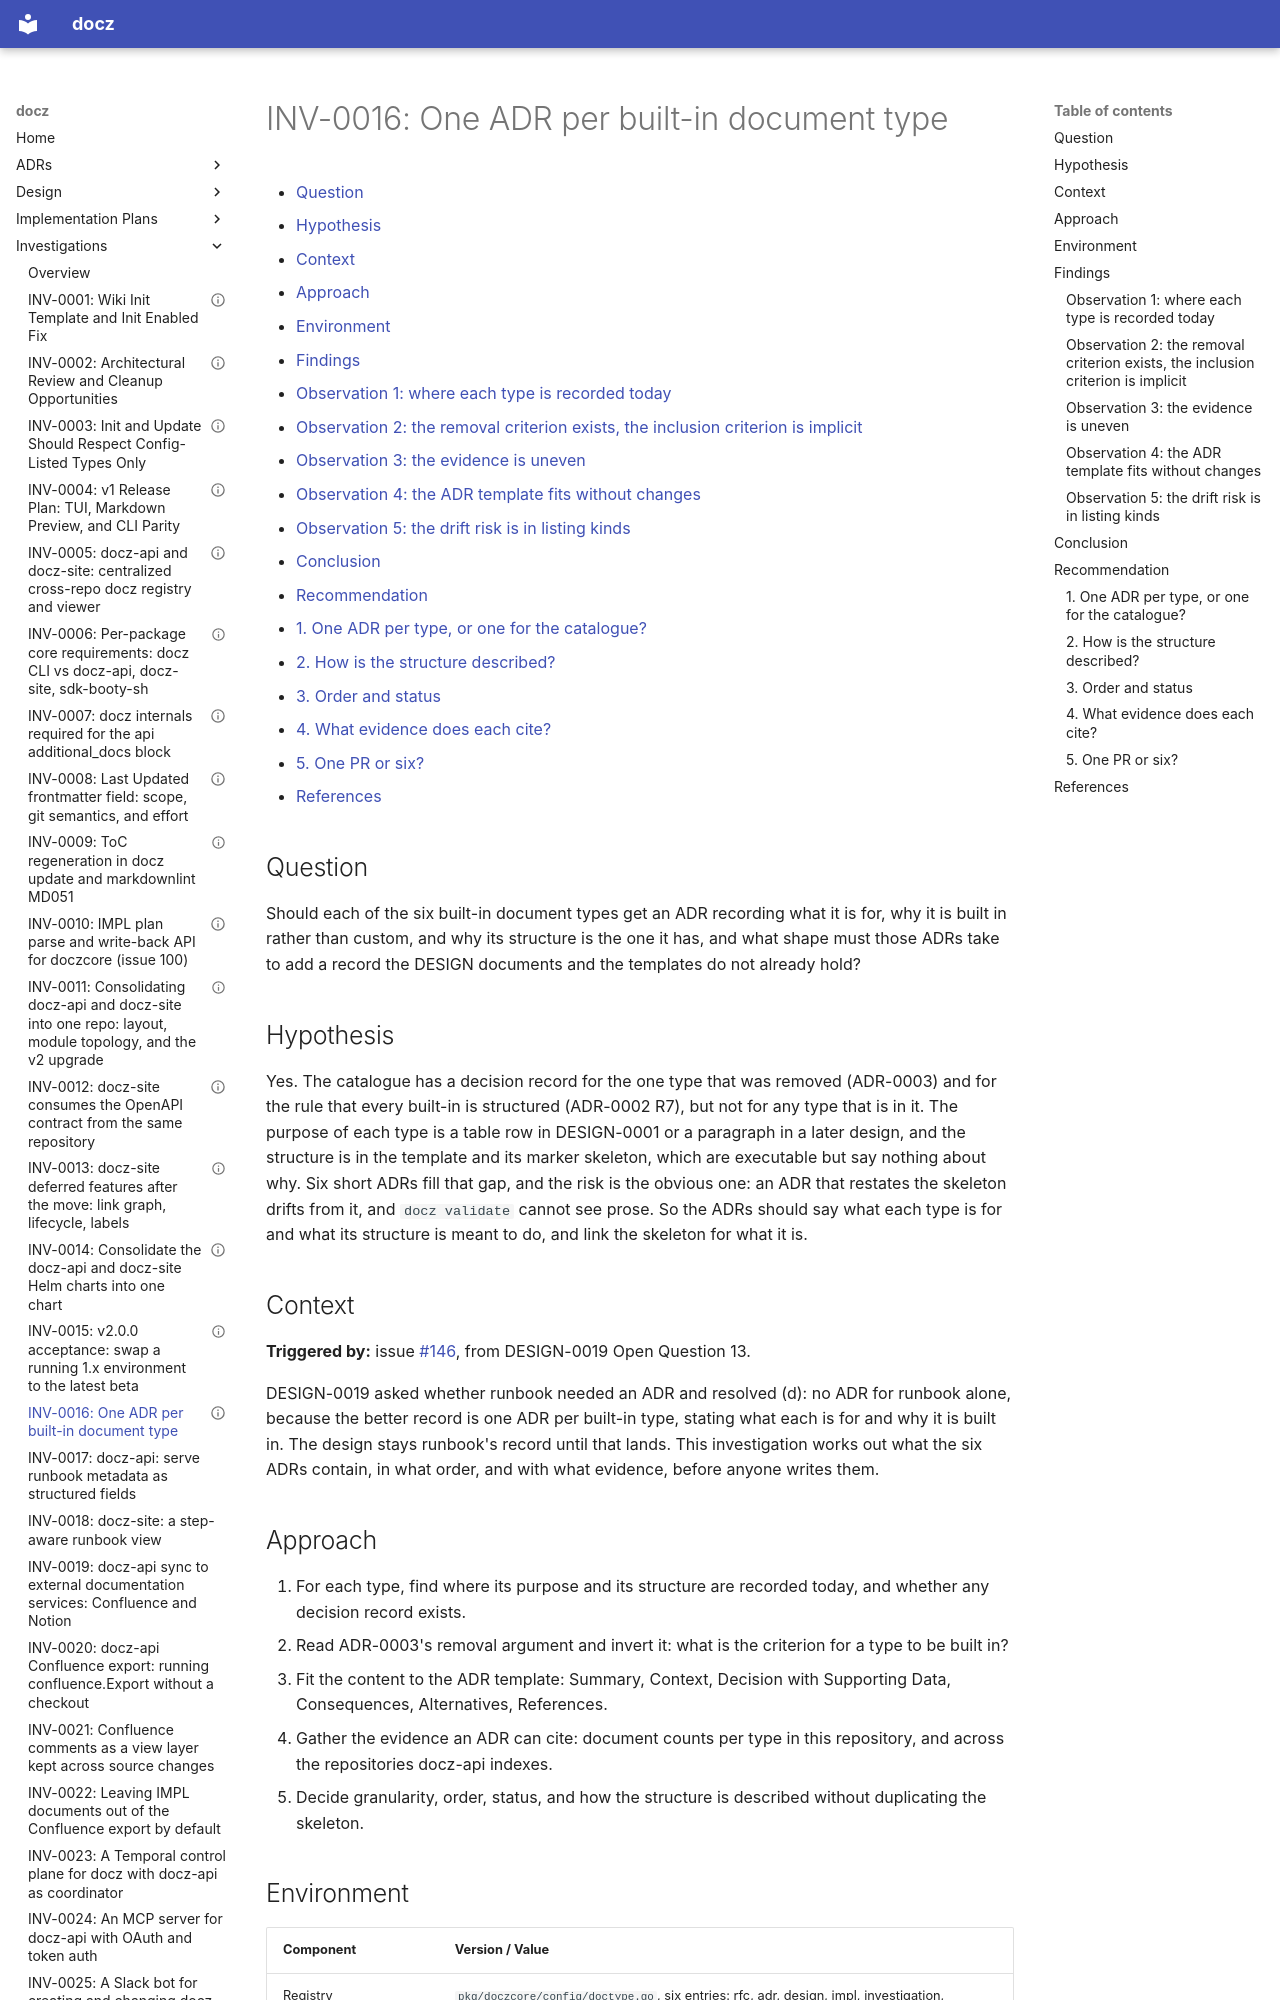

repository: donaldgifford/docz · page: investigation/0016-one-adr-per-built-in-document-type/index.html · generator: mkdocs

---
id: INV-0016
title: "One ADR per built-in document type"
status: Open
author: Donald Gifford
created: 2026-10-02
---

<!-- markdownlint-disable-file MD025 MD041 -->

# INV-0016: One ADR per built-in document type

<!--toc:start-->
<!-- markdownlint-capture -->
<!-- markdownlint-disable MD013 -->
- [Question](#question)
- [Hypothesis](#hypothesis)
- [Context](#context)
- [Approach](#approach)
- [Environment](#environment)
- [Findings](#findings)
  - [Observation 1: where each type is recorded today](#observation-1-where-each-type-is-recorded-today)
  - [Observation 2: the removal criterion exists, the inclusion criterion is implicit](#observation-2-the-removal-criterion-exists-the-inclusion-criterion-is-implicit)
  - [Observation 3: the evidence is uneven](#observation-3-the-evidence-is-uneven)
  - [Observation 4: the ADR template fits without changes](#observation-4-the-adr-template-fits-without-changes)
  - [Observation 5: the drift risk is in listing kinds](#observation-5-the-drift-risk-is-in-listing-kinds)
- [Conclusion](#conclusion)
- [Recommendation](#recommendation)
  - [1. One ADR per type, or one for the catalogue?](#1-one-adr-per-type-or-one-for-the-catalogue)
  - [2. How is the structure described?](#2-how-is-the-structure-described)
  - [3. Order and status](#3-order-and-status)
  - [4. What evidence does each cite?](#4-what-evidence-does-each-cite)
  - [5. One PR or six?](#5-one-pr-or-six)
- [References](#references)
<!-- markdownlint-restore -->
<!--toc:end-->

<!--docz:question:start-->
## Question

Should each of the six built-in document types get an ADR recording what it
is for, why it is built in rather than custom, and why its structure is the
one it has, and what shape must those ADRs take to add a record the DESIGN
documents and the templates do not already hold?

<!--docz:question:end-->

<!--docz:hypothesis:start-->
## Hypothesis

Yes. The catalogue has a decision record for the one type that was removed
(ADR-0003) and for the rule that every built-in is structured (ADR-0002 R7),
but not for any type that is in it. The purpose of each type is a table row
in DESIGN-0001 or a paragraph in a later design, and the structure is in the
template and its marker skeleton, which are executable but say nothing about
why. Six short ADRs fill that gap, and the risk is the obvious one: an ADR
that restates the skeleton drifts from it, and `docz validate` cannot see
prose. So the ADRs should say what each type is for and what its structure
is meant to do, and link the skeleton for what it is.

<!--docz:hypothesis:end-->

<!--docz:context:start-->
## Context

**Triggered by:** issue
[#146](https://github.com/donaldgifford/docz/issues/146), from DESIGN-0019
Open Question 13.

DESIGN-0019 asked whether runbook needed an ADR and resolved (d): no ADR for
runbook alone, because the better record is one ADR per built-in type,
stating what each is for and why it is built in. The design stays runbook's
record until that lands. This investigation works out what the six ADRs
contain, in what order, and with what evidence, before anyone writes them.

<!--docz:context:end-->

<!--docz:approach:start-->
## Approach

1. For each type, find where its purpose and its structure are recorded
   today, and whether any decision record exists.
2. Read ADR-0003's removal argument and invert it: what is the criterion for
   a type to be built in?
3. Fit the content to the ADR template: Summary, Context, Decision with
   Supporting Data, Consequences, Alternatives, References.
4. Gather the evidence an ADR can cite: document counts per type in this
   repository, and across the repositories docz-api indexes.
5. Decide granularity, order, status, and how the structure is described
   without duplicating the skeleton.

<!--docz:approach:end-->

<!--docz:environment:start-->
